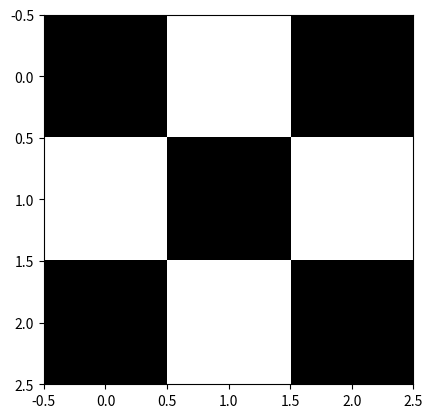

Write the Python code that produced this figure.
import numpy as np
import matplotlib.pylab as plt

img = np.zeros((3, 3, 3))
img[0, 1] = (255, 255, 255)
img[1, 0] = (255, 255, 255)
img[1, 2] = (255, 255, 255)
img[2, 1] = (255, 255, 255)
plt.imshow(img)
plt.show()